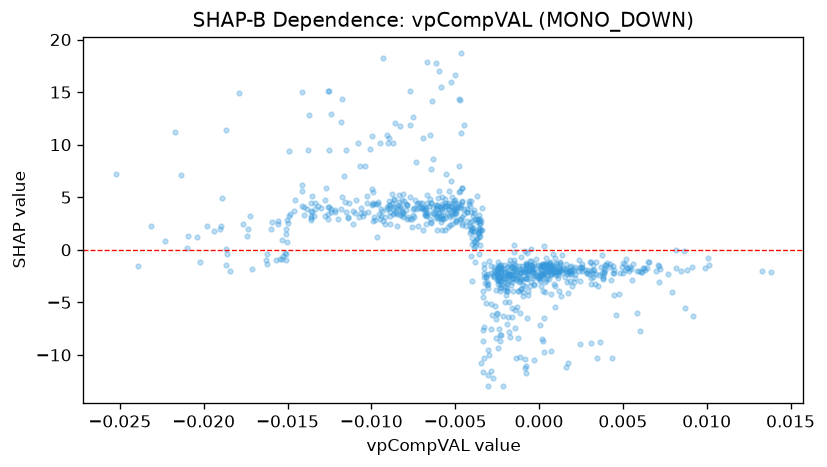

The data file committed next to this chart (first rows):
feature_value, shap_value
5.141420115251094e-05, -2.201
-0.001085, -3.701
-0.005071, 4.624
-0.005889, 3.12
-0.008871, 2.443
-0.01062, 3.515
-0.00746, 3.969
-0.01278, 3.189
-0.007923, 4.381
-0.006588, 4.143
-0.003977, 2.756
-0.003802, 2.904
-0.004765, 5.52
-0.00562, 4.474
-0.0006988, -2.801
-0.0007895, -2.68
0.0007097, -4.194
-0.0006736, -4.282
-0.003601, 3.311
-0.004638, 18.68
0.001629, -2.046
-0.0005678, -3.483
-0.004323, 3.56
-0.01352, 5.139
-0.001108, -2.244
-0.003876, 3.501
-0.003044, -3.652
-0.003661, 2.864
-0.001477, -1.742
-0.0007244, -2.637
-3.4186239645350724e-05, -2.73
-0.001226, -3.892
-0.00285, -5.182
-0.003427, 4.011
-0.003651, 2.97
-0.002254, -1.402
-0.005204, 4.093
-0.005546, 4.181
-0.005383, 5.582
-0.004087, 1.974
-0.002448, -2.276
-0.005776, 5.038
-0.005444, 4.203
-0.008289, 4.143
-0.009443, 3.169
-0.0115, 9.45
-0.00154, -3.955
-0.003547, 2.591
-0.005631, 4.876
-0.006925, 1.878
-0.01066, 8.006
-0.008711, 3.838
-0.0002946, -2.161
-0.0003514, -2.693
-0.002466, -2.915
-0.01866, 11.39
-0.01359, 3.009
-0.01261, 3.378
-0.007904, 4.278
-0.008637, 4.875
... 820 more rows
